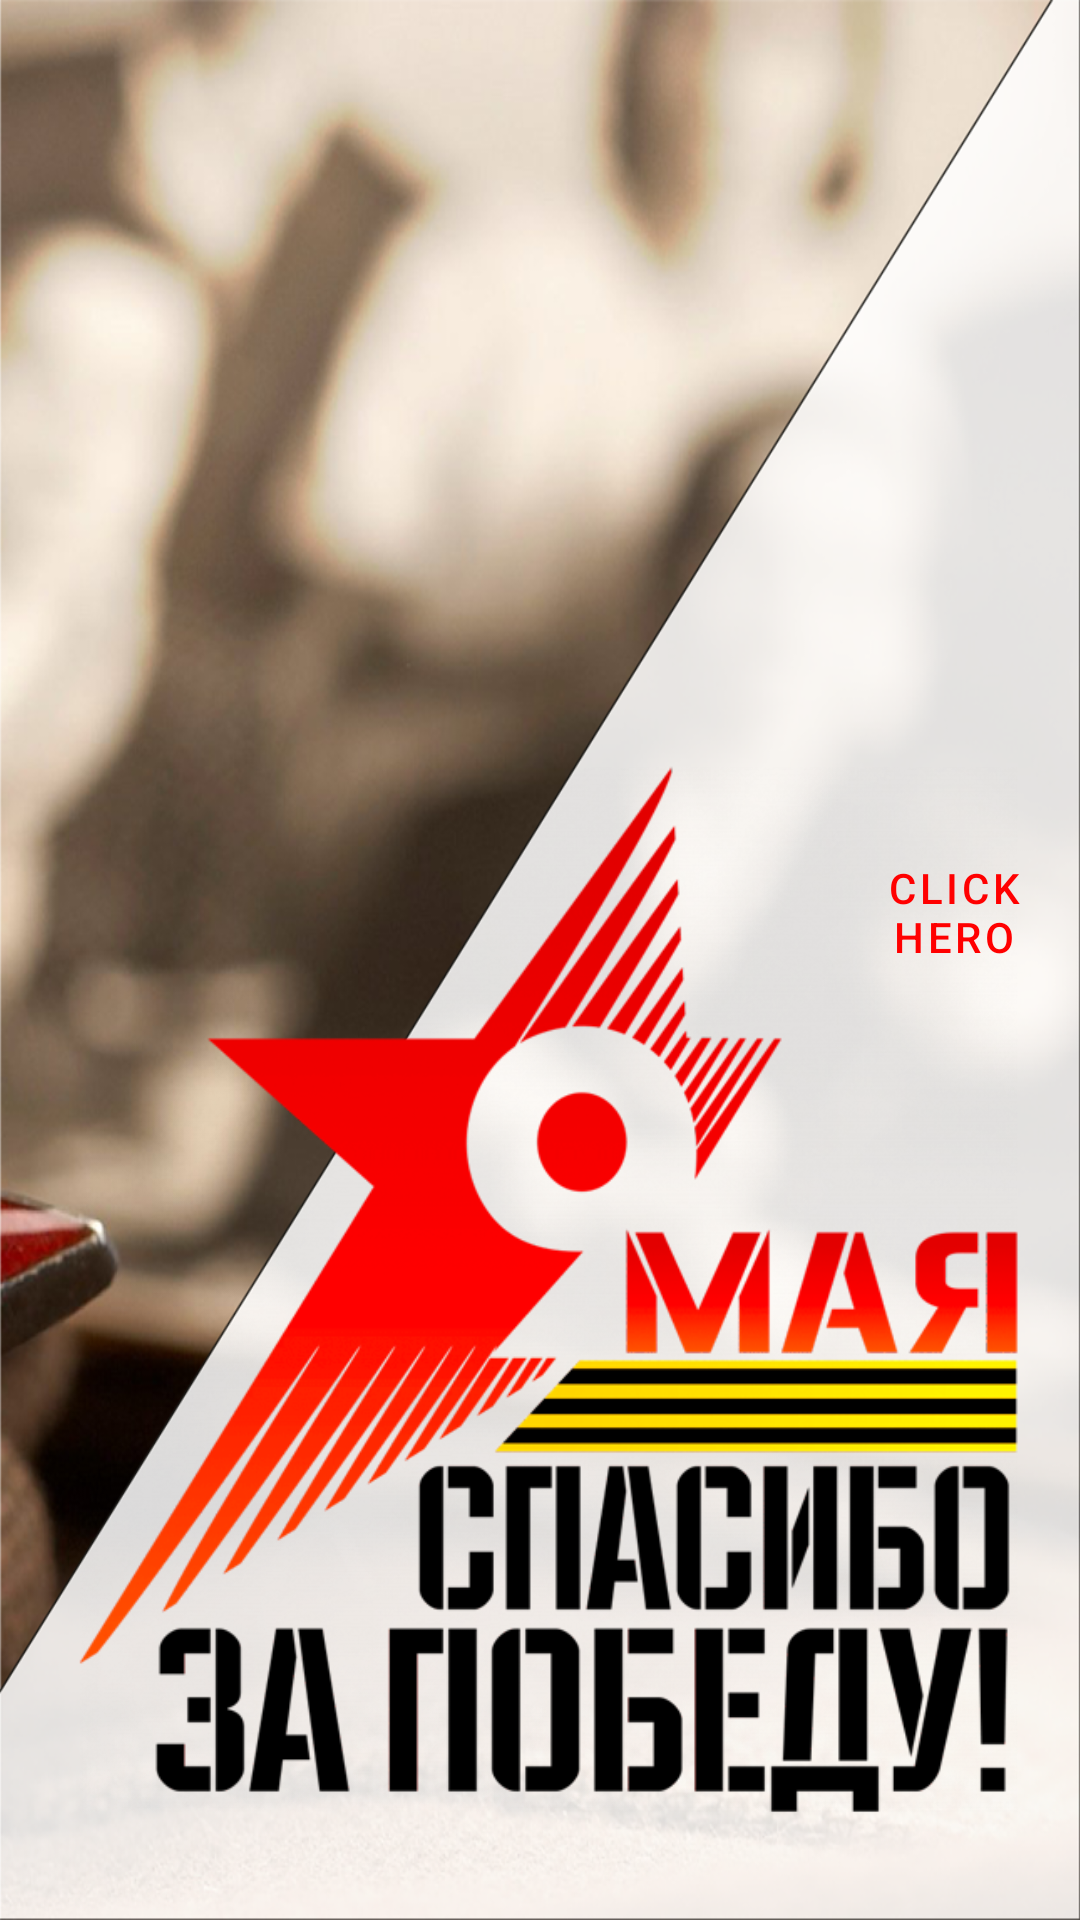

Produce the Android XML layout that renders to this screen, including the resource entries it uses.
<!-- AndroidManifest.xml: application theme Theme.TMS07 -->
<!-- res/layout/fragment_hw6_2.xml -->
<?xml version="1.0" encoding="utf-8"?>
<androidx.constraintlayout.widget.ConstraintLayout
    xmlns:android="http://schemas.android.com/apk/res/android"
    xmlns:app="http://schemas.android.com/apk/res-auto"
    xmlns:tools="http://schemas.android.com/tools"
    android:layout_width="match_parent"
    android:layout_height="match_parent">

    <FrameLayout
        android:id="@+id/main_fragment"
        android:layout_width="match_parent"
        android:layout_height="match_parent">

        <ImageView
            android:layout_width="match_parent"
            android:layout_height="match_parent"
            android:background="@drawable/background9may"
            android:contentDescription="@string/background" />

        <ImageView
            android:layout_width="332dp"
            android:layout_height="473dp"
            android:layout_marginStart="20dp"
            android:layout_marginTop="150dp"
            android:background="@drawable/text9may"
            android:contentDescription="@string/tulips" />

        <Button
            android:id="@+id/click_hero_button"
            style="@style/Widget.MaterialComponents.Button.OutlinedButton.Icon"
            android:layout_width="wrap_content"
            android:layout_height="wrap_content"
            android:layout_marginStart="280dp"
            android:layout_marginTop="280dp"
            android:text="@string/click_hero"
            android:textColor="#FF0000" />
    </FrameLayout>
</androidx.constraintlayout.widget.ConstraintLayout>
<!-- resources referenced by this layout -->
<resources>
  <!-- drawable background9may: png bitmap (drawable, 544134 bytes) -->
  <!-- drawable text9may: png bitmap (drawable, 155159 bytes) -->
  <string name="background">background</string>
  <string name="click_hero">click hero</string>
  <string name="tulips">tulips</string>
  <style name="Theme.TMS07" parent="Theme.MaterialComponents.DayNight.DarkActionBar">
          
          <item name="colorPrimary">@color/purple_500</item>
          <item name="colorPrimaryVariant">@color/purple_700</item>
          <item name="colorOnPrimary">@color/white</item>
          
          <item name="colorSecondary">@color/teal_200</item>
          <item name="colorSecondaryVariant">@color/teal_700</item>
          <item name="colorOnSecondary">@color/black</item>
          
          <item name="android:statusBarColor" tools:targetApi="l">?attr/colorPrimaryVariant</item>
          
      </style>
  <color name="purple_500">#FF6200EE</color>
  <color name="purple_700">#FF3700B3</color>
  <color name="white">#FFFFFFFF</color>
  <color name="teal_200">#FF03DAC5</color>
  <color name="teal_700">#FF018786</color>
  <color name="black">#FF000000</color>
</resources>
